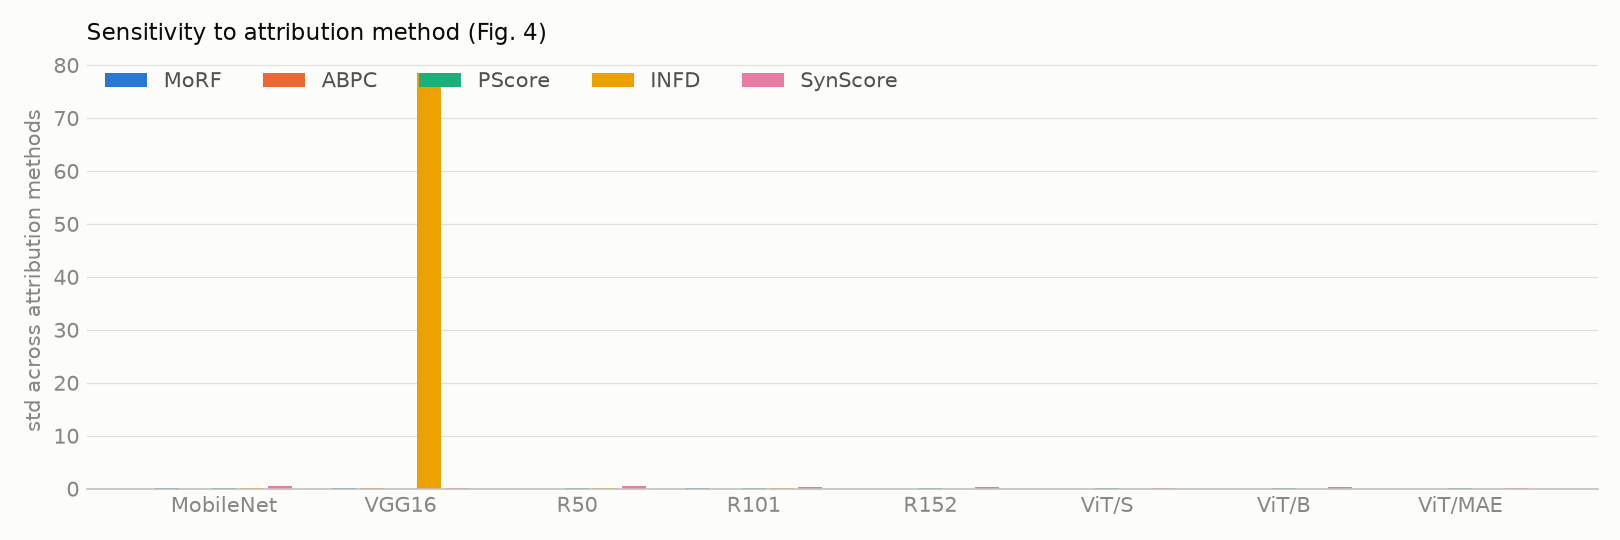

The file beside this chart, header and first rows:
model, MoRF, ABPC, PScore, INFD, SynScore
mobilenet, 0.0611, 0.0169, 0.1631, 0.0940, 0.4182
vgg16, 0.1459, 0.0969, 0.0138, 78.47, 0.0449
resnet50, 0.0348, 0.0222, 0.0609, 0.0925, 0.4347
resnet101, 0.0385, 0.0240, 0.0456, 0.0680, 0.3804
resnet152, 0.0320, 0.0278, 0.0476, 0.0197, 0.3710
vit_small, 0.0121, 0.0358, 0.1660, 0.0107, 0.2200
vit_base, 0.0128, 0.0150, 0.1530, 0.0380, 0.2716
mae_vit_base, 0.0076, 0.0173, 0.1759, 0.0073, 0.0920
